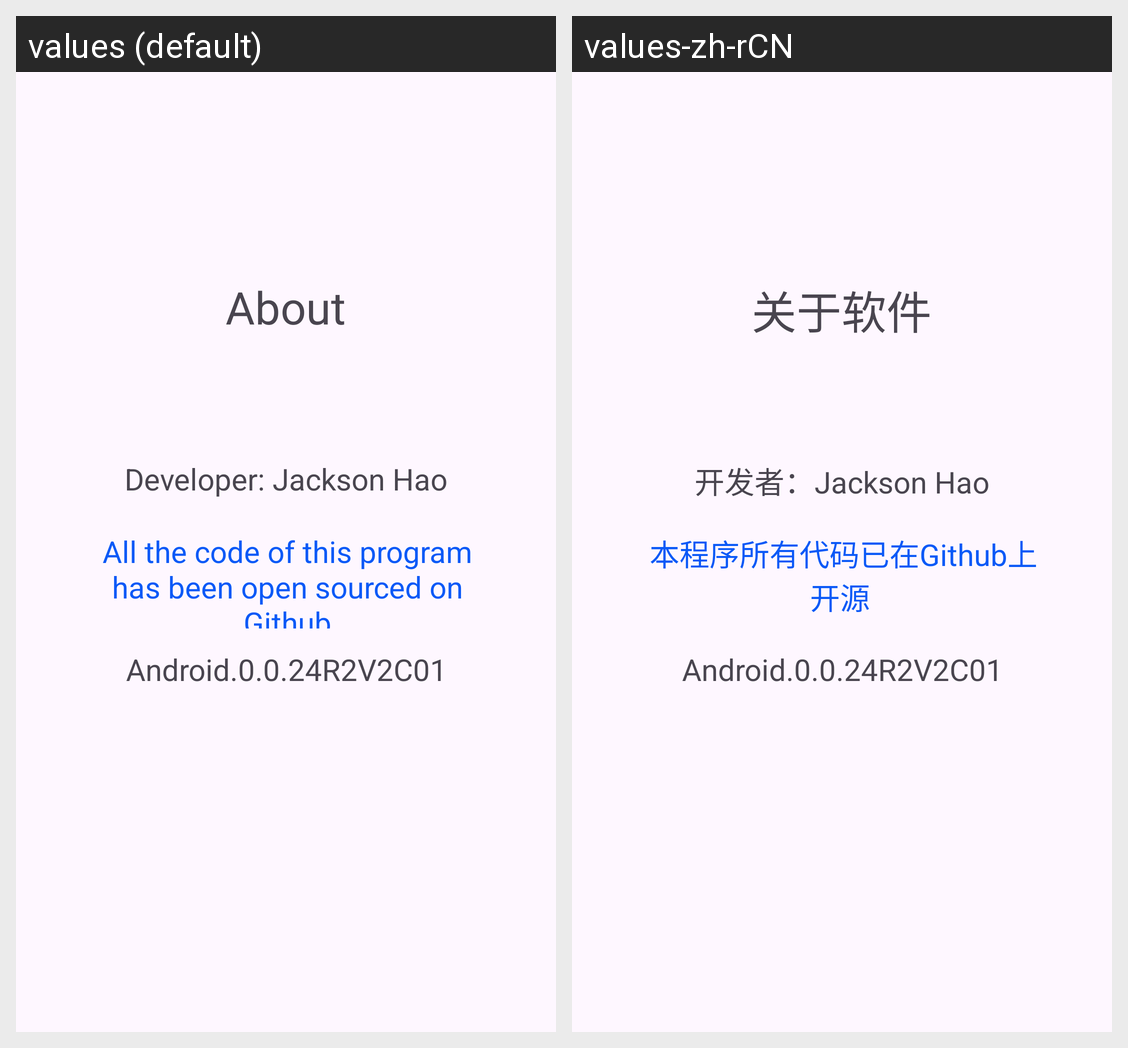

For this localized Android screen grid, give each drawn string resource with its value in every locale shown.
Android screen res/layout/activity_about.xml rendered under 2 locales, left to right: values (default), values-zh-rCN. Device: Nexus 5 (rendered at 1080×1920; each locale shown at half size, 540×960, under a caption strip naming it); theme Theme.DeviceControl.
Strings drawn on this screen, with the default value and each locale's value (text and hints the layout hard-codes, and strings that could not be matched under every locale, appear in the picture but are not listed):

about
  values: About
  values-zh-rCN: 关于软件

github
  values: All the code of this program has been open sourced on Github
  values-zh-rCN: 本程序所有代码已在Github上开源 ﻿

developer
  values: Developer: Jackson Hao
  values-zh-rCN: 开发者：Jackson Hao

version
  values: Android.0.0.24R2V2C01
  values-zh-rCN: Android.0.0.24R2V2C01
